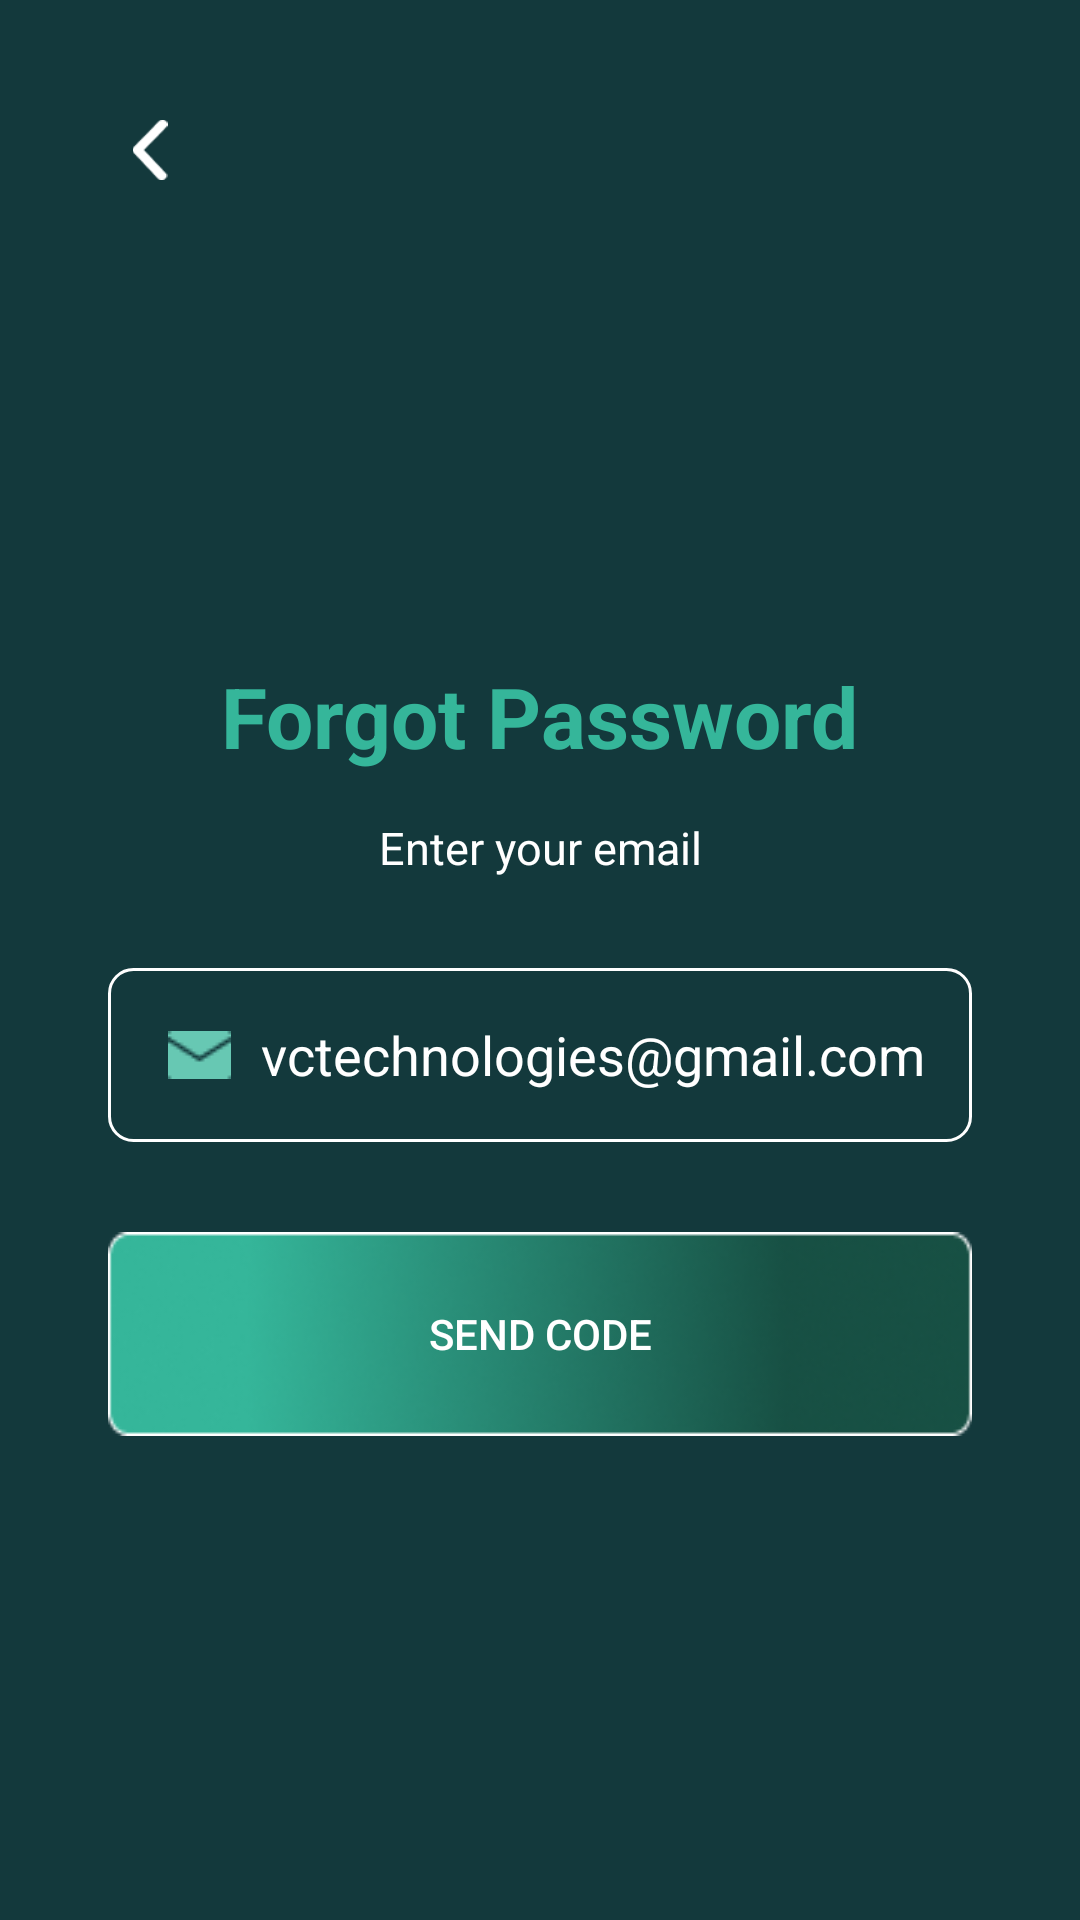

This screen was rendered from an Android layout file. Write that file and the resources it references.
<!-- AndroidManifest.xml: application theme Theme.ParkingManagement -->
<!-- res/layout/forgotpassword.xml -->
<androidx.core.widget.NestedScrollView
    xmlns:android="http://schemas.android.com/apk/res/android"
    xmlns:app="http://schemas.android.com/apk/res-auto"
    xmlns:tools="http://schemas.android.com/tools"
    android:id="@+id/nestedscrollview"
    android:layout_width="match_parent"
    android:layout_height="match_parent"
    android:fillViewport="true"
    android:background="#13393C"
    tools:context=".Forgotpassword">

    <androidx.constraintlayout.widget.ConstraintLayout
        android:layout_width="match_parent"
        android:layout_height="wrap_content">

    <ImageView
        android:id="@+id/crossImageView"
        android:layout_width="20dp"
        android:layout_height="20dp"

        android:layout_marginStart="40dp"
        android:layout_marginTop="40dp"
        android:src="@drawable/upscaledarrow"
        app:layout_constraintStart_toStartOf="parent"
        app:layout_constraintTop_toTopOf="parent" />



    
    <TextView
        android:id="@+id/imageview2"
        android:layout_width="wrap_content"
        android:layout_height="wrap_content"
        android:layout_marginTop="160dp"
        android:text="Forgot Password"
        android:textColor="#35B69A"
        android:textStyle="bold"
        android:textSize="28dp"
        app:layout_constraintEnd_toEndOf="parent"
        app:layout_constraintStart_toStartOf="parent"
        app:layout_constraintTop_toBottomOf="@id/crossImageView" />

    
    <TextView
        android:id="@+id/imageview3"
        android:layout_width="wrap_content"
        android:layout_height="wrap_content"
        android:layout_marginTop="15dp"
        android:text="Enter your email"
        android:textColor="@color/white"
        android:textSize="15dp"
        app:layout_constraintEnd_toEndOf="parent"
        app:layout_constraintStart_toStartOf="parent"
        app:layout_constraintTop_toBottomOf="@id/imageview2" />

    
    <EditText
        android:id="@+id/usernameedittext"
        android:layout_width="0dp"
        android:layout_height="wrap_content"
        android:layout_marginTop="30dp"
        android:background="@drawable/edittext_background"
        android:drawableStart="@drawable/forgot_message"
        android:hint="vctechnologies@gmail.com"
        android:paddingStart="20dp"
        android:drawablePadding="10dp"
        android:textColor="#FDFCFC"
        android:textColorHint="#FFFFFF"
        app:layout_constraintEnd_toEndOf="parent"
        app:layout_constraintStart_toStartOf="parent"
        app:layout_constraintTop_toBottomOf="@id/imageview3"
        app:layout_constraintWidth_percent="0.8" />

    


    


    

    
    <Button
        android:id="@+id/nextbutton"
        android:layout_width="0dp"
        android:layout_height="wrap_content"
        android:layout_marginTop="30dp"
        android:background="@drawable/forgot_button"
        android:text="Send Code"
        android:textColor="@color/white"
        app:layout_constraintEnd_toEndOf="parent"
        app:layout_constraintStart_toStartOf="parent"
        app:layout_constraintTop_toBottomOf="@id/usernameedittext"
        app:layout_constraintWidth_percent="0.8" />

    


</androidx.constraintlayout.widget.ConstraintLayout>



</androidx.core.widget.NestedScrollView>
<!-- resources referenced by this layout -->
<resources>
  <color name="white">#FFFFFFFF</color>
  <!-- drawable edittext_background (drawable) -->
  <shape xmlns:android="http://schemas.android.com/apk/res/android"
      android:shape="rectangle">
      <solid android:color="#00000000" /> 
      <stroke
          android:width="1dp"
          android:color="#FFFFFF" /> 
      <corners android:radius="8dp" /> 
      <size android:height="58dp" /> 
  </shape>
  <!-- drawable forgot_button: png bitmap (drawable, 19339 bytes) -->
  <!-- drawable forgot_message: png bitmap (drawable, 403 bytes) -->
  <!-- drawable upscaledarrow: png bitmap (drawable, 394 bytes) -->
  <style name="Theme.ParkingManagement" parent="android:Theme.Material.Light.NoActionBar">
      <item name="colorPrimary">@color/coloraccent</item>
  
      </style>
</resources>
